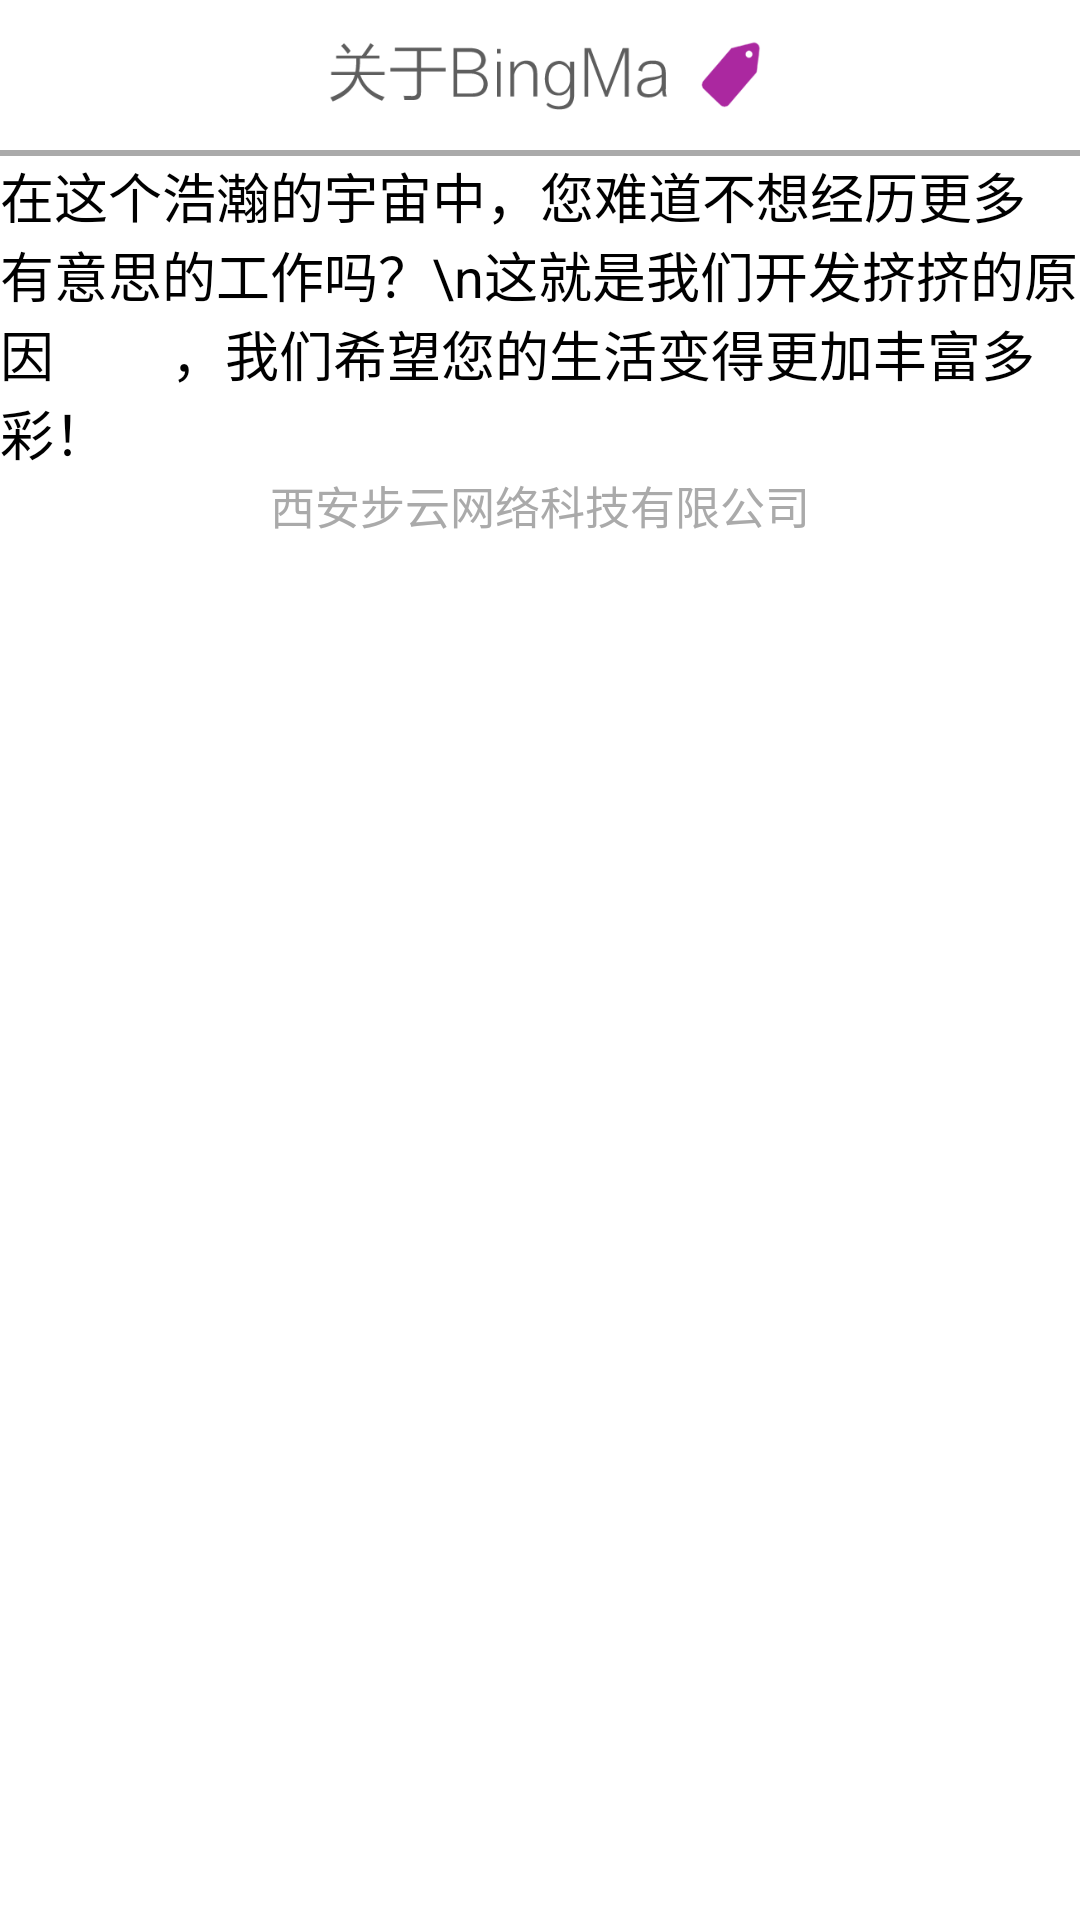

This screen was rendered from an Android layout file. Write that file and the resources it references.
<!-- AndroidManifest.xml: application theme android:Theme.Holo.Light.DarkActionBar -->
<!-- res/layout/dialog_about.xml -->
<?xml version="1.0" encoding="UTF-8"?>
<LinearLayout
    xmlns:android="http://schemas.android.com/apk/res/android"
    android:layout_width="fill_parent" 
    android:layout_height="fill_parent"
    android:orientation="vertical"
    >
    <ImageView
        android:layout_width="160dp"
        android:layout_height="50dp"
        android:layout_gravity="center_horizontal"
        android:contentDescription="@string/app_name"
        android:background="@drawable/about" />
    <ImageView 
        android:layout_width="fill_parent"
        android:layout_height="2dp"
        android:background="@android:color/darker_gray"
        
        />
    <TextView 
        android:id="@+id/tv_about"
        android:layout_width="fill_parent"
        android:layout_height="wrap_content"
        android:text="在这个浩瀚的宇宙中，您难道不想经历更多有意思的工作吗？\n这就是我们开发挤挤的原因
        ，我们希望您的生活变得更加丰富多彩！"
        android:textSize="18sp"
        android:textColor="@android:color/background_dark"
        />
    <TextView 
        android:id="@+id/tv_about_bottom"
        android:layout_width="fill_parent"
        android:layout_height="wrap_content"
        android:text="西安步云网络科技有限公司"
        android:textSize="15sp"
        android:gravity="center"
        android:textColor="@android:color/darker_gray"
        />
    
    
</LinearLayout>
<!-- resources referenced by this layout -->
<resources>
  <!-- drawable about: png bitmap (drawable, 9700 bytes) -->
  <string name="app_name">挤挤</string>
</resources>
